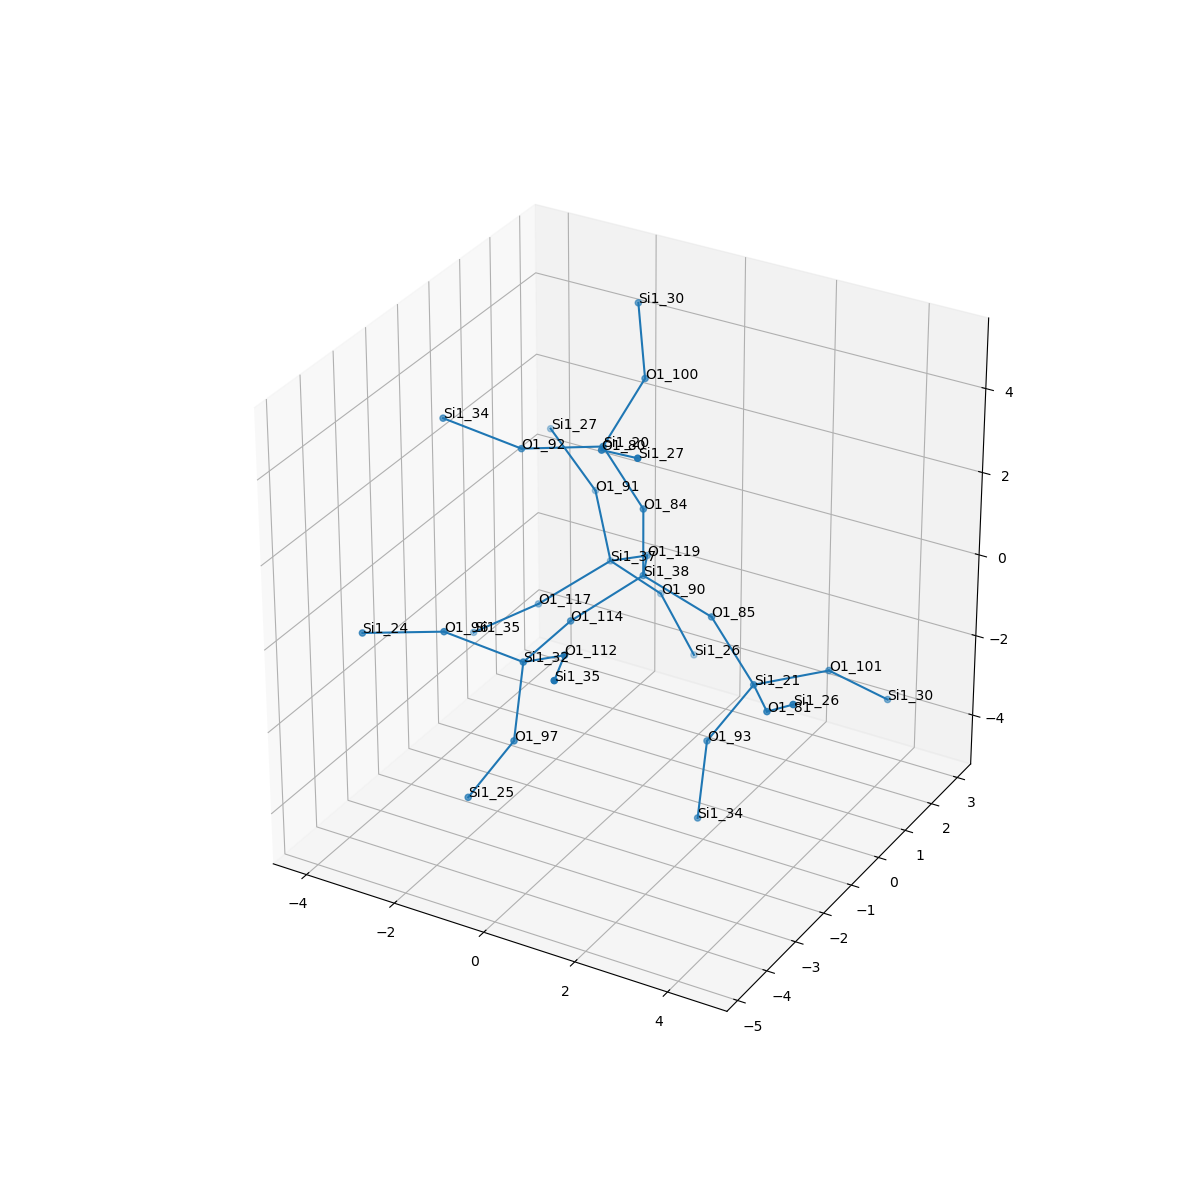

Data behind this chart, as committed beside it:
, neighbor_num, isite, atom, x, y, z, front_index
0, 0, 38, Si1, 0.0, 0.0, 0.0, 
1, 1, 119, O1, -0.7606, 1.312, -0.539, 0.0
2, 1, 84, O1, 0.0, 0.0, 1.61, 0.0
3, 1, 114, O1, -0.7556, -1.318, -0.5355, 0.0
4, 1, 85, O1, 1.519, 4.7872314546545327e-17, -0.5334, 0.0
5, 2, 37, Si1, -1.982, 1.902, -1.405, 1.0
6, 2, 20, Si1, -0.735, -0.2379, 3.021, 2.0
7, 2, 32, Si1, -0.7249, -2.928, -0.5137, 3.0
8, 2, 21, Si1, 2.607, -0.2379, -1.695, 4.0
9, 3, 90, O1, -1.405, 2.806, -2.605, 5.0
10, 3, 117, O1, -2.845, 0.6873, -2.016, 5.0
11, 3, 91, O1, -2.924, 2.806, -0.4625, 5.0
12, 3, 80, O1, 0.009058, -1.414, 3.829, 6.0
13, 3, 92, O1, -2.268, -0.6613, 2.764, 6.0
14, 3, 100, O1, -0.6914, 1.12, 3.883, 6.0
15, 3, 96, O1, -2.089, -3.488, 0.1318, 7.0
16, 3, 97, O1, -0.5678, -3.488, -2.014, 7.0
17, 3, 112, O1, 0.5239, -3.431, 0.3713, 7.0
18, 3, 101, O1, 3.434, 1.12, -1.939, 8.0
19, 3, 81, O1, 3.615, -1.414, -1.26, 8.0
20, 3, 93, O1, 1.856, -0.6613, -3.056, 8.0
21, 4, 26, Si1, -0.7244, 2.959, -4.056, 9.0
22, 4, 35, Si1, -4.128, 0.3376, -2.925, 10.0
23, 4, 27, Si1, -4.067, 2.959, 0.6605, 11.0
24, 4, 27, Si1, 1.283, -2.174, 4.451, 12.0
25, 4, 34, Si1, -3.632, -1.221, 3.41, 13.0
26, 4, 30, Si1, -1.446, 2.052, 4.959, 14.0
27, 4, 24, Si1, -3.622, -3.911, -0.1254, 15.0
28, 4, 25, Si1, -1.318, -3.911, -3.376, 16.0
29, 4, 35, Si1, 1.221, -4.796, 0.8654, 17.0
30, 4, 30, Si1, 4.199, 2.052, -3.008, 18.0
31, 4, 26, Si1, 4.625, -2.174, -0.2647, 19.0
32, 4, 34, Si1, 2.014, -1.221, -4.557, 20.0
